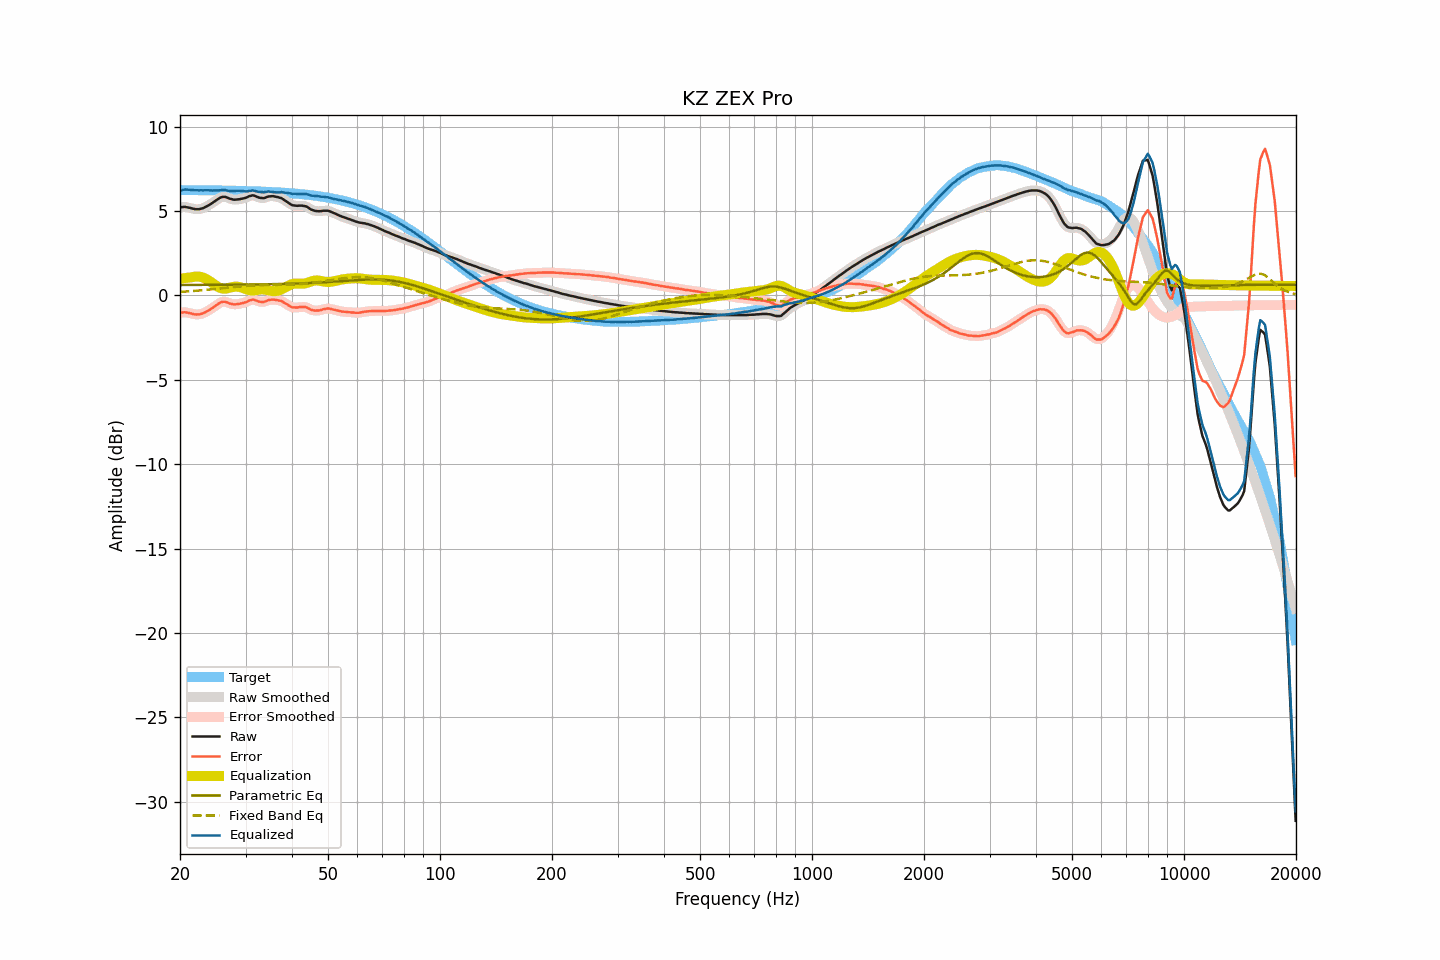

Source data for this figure (header and first rows):
frequency, raw, smoothed, error, error_smoothed, equalization, parametric_eq, fixed_band_eq, equalized_raw, equalized_smoothed, target
20.00, 5.21, 5.21, -1.03, -1.03, 0.99, 0.62, 0.21, 6.20, 6.20, 6.24
20.20, 5.23, 5.23, -1.01, -1.01, 1.00, 0.62, 0.21, 6.23, 6.23, 6.24
20.40, 5.24, 5.24, -1.00, -1.00, 1.02, 0.62, 0.22, 6.26, 6.26, 6.24
20.61, 5.25, 5.24, -0.99, -1.00, 1.03, 0.62, 0.23, 6.28, 6.27, 6.24
20.81, 5.23, 5.23, -1.01, -1.01, 1.04, 0.62, 0.23, 6.27, 6.27, 6.24
21.02, 5.21, 5.21, -1.03, -1.03, 1.05, 0.62, 0.24, 6.26, 6.27, 6.24
21.23, 5.19, 5.19, -1.05, -1.05, 1.06, 0.62, 0.25, 6.25, 6.25, 6.24
21.44, 5.17, 5.17, -1.07, -1.07, 1.07, 0.62, 0.25, 6.24, 6.24, 6.24
21.66, 5.14, 5.14, -1.10, -1.10, 1.09, 0.62, 0.26, 6.23, 6.23, 6.24
21.87, 5.12, 5.12, -1.12, -1.11, 1.11, 0.62, 0.27, 6.23, 6.23, 6.24
22.09, 5.11, 5.11, -1.13, -1.13, 1.12, 0.62, 0.28, 6.23, 6.23, 6.24
22.31, 5.11, 5.11, -1.13, -1.13, 1.12, 0.62, 0.28, 6.23, 6.23, 6.24
22.54, 5.11, 5.12, -1.12, -1.12, 1.11, 0.62, 0.29, 6.22, 6.23, 6.23
22.76, 5.14, 5.13, -1.09, -1.10, 1.09, 0.62, 0.30, 6.23, 6.23, 6.23
22.99, 5.16, 5.16, -1.07, -1.07, 1.07, 0.62, 0.31, 6.23, 6.23, 6.23
23.22, 5.20, 5.20, -1.03, -1.03, 1.03, 0.63, 0.32, 6.23, 6.23, 6.23
23.45, 5.25, 5.25, -0.98, -0.98, 0.98, 0.63, 0.33, 6.24, 6.23, 6.23
23.69, 5.30, 5.30, -0.93, -0.93, 0.93, 0.63, 0.34, 6.23, 6.23, 6.23
23.92, 5.35, 5.35, -0.88, -0.88, 0.87, 0.63, 0.35, 6.23, 6.23, 6.23
24.16, 5.41, 5.41, -0.82, -0.82, 0.81, 0.63, 0.36, 6.22, 6.22, 6.23
24.40, 5.47, 5.47, -0.75, -0.75, 0.75, 0.63, 0.36, 6.22, 6.22, 6.23
24.65, 5.54, 5.54, -0.68, -0.68, 0.68, 0.63, 0.37, 6.22, 6.22, 6.23
24.89, 5.61, 5.61, -0.61, -0.62, 0.61, 0.63, 0.38, 6.22, 6.22, 6.22
25.14, 5.67, 5.67, -0.55, -0.55, 0.54, 0.63, 0.39, 6.22, 6.22, 6.22
25.39, 5.73, 5.74, -0.49, -0.48, 0.49, 0.63, 0.41, 6.22, 6.22, 6.22
25.65, 5.79, 5.79, -0.43, -0.43, 0.44, 0.63, 0.42, 6.24, 6.23, 6.22
25.91, 5.83, 5.83, -0.39, -0.39, 0.42, 0.63, 0.43, 6.25, 6.24, 6.22
26.16, 5.84, 5.84, -0.38, -0.37, 0.40, 0.63, 0.44, 6.24, 6.24, 6.22
26.43, 5.84, 5.84, -0.37, -0.38, 0.40, 0.63, 0.45, 6.24, 6.24, 6.21
26.69, 5.81, 5.81, -0.40, -0.40, 0.41, 0.63, 0.46, 6.22, 6.22, 6.21
26.96, 5.77, 5.77, -0.44, -0.44, 0.43, 0.63, 0.47, 6.21, 6.21, 6.21
27.23, 5.73, 5.74, -0.48, -0.47, 0.46, 0.63, 0.48, 6.19, 6.20, 6.21
27.50, 5.71, 5.70, -0.50, -0.50, 0.48, 0.64, 0.49, 6.19, 6.19, 6.21
27.77, 5.68, 5.68, -0.53, -0.52, 0.50, 0.64, 0.50, 6.18, 6.19, 6.21
28.05, 5.67, 5.68, -0.53, -0.53, 0.52, 0.64, 0.51, 6.19, 6.19, 6.20
28.33, 5.68, 5.68, -0.52, -0.52, 0.52, 0.64, 0.52, 6.20, 6.20, 6.20
28.62, 5.69, 5.69, -0.51, -0.51, 0.51, 0.64, 0.52, 6.20, 6.20, 6.20
28.90, 5.70, 5.70, -0.50, -0.49, 0.50, 0.64, 0.53, 6.20, 6.20, 6.20
29.19, 5.72, 5.72, -0.47, -0.48, 0.48, 0.64, 0.54, 6.20, 6.20, 6.19
29.48, 5.74, 5.74, -0.45, -0.45, 0.45, 0.64, 0.55, 6.19, 6.19, 6.19
29.78, 5.76, 5.76, -0.43, -0.43, 0.41, 0.64, 0.56, 6.17, 6.17, 6.19
30.08, 5.79, 5.80, -0.40, -0.39, 0.38, 0.64, 0.56, 6.17, 6.17, 6.19
30.38, 5.83, 5.83, -0.35, -0.35, 0.34, 0.65, 0.57, 6.17, 6.17, 6.18
30.68, 5.88, 5.87, -0.30, -0.31, 0.32, 0.65, 0.58, 6.20, 6.19, 6.18
30.99, 5.90, 5.91, -0.28, -0.27, 0.30, 0.65, 0.58, 6.20, 6.21, 6.18
31.30, 5.93, 5.92, -0.25, -0.25, 0.29, 0.65, 0.59, 6.22, 6.21, 6.18
31.61, 5.92, 5.91, -0.25, -0.26, 0.29, 0.65, 0.59, 6.21, 6.20, 6.17
31.93, 5.88, 5.88, -0.29, -0.29, 0.30, 0.65, 0.60, 6.18, 6.19, 6.17
32.24, 5.84, 5.84, -0.33, -0.32, 0.32, 0.65, 0.60, 6.16, 6.16, 6.17
32.57, 5.80, 5.81, -0.36, -0.36, 0.34, 0.65, 0.60, 6.14, 6.14, 6.16
32.89, 5.78, 5.78, -0.38, -0.38, 0.35, 0.66, 0.61, 6.13, 6.13, 6.16
33.22, 5.77, 5.77, -0.38, -0.39, 0.36, 0.66, 0.61, 6.13, 6.12, 6.16
33.55, 5.76, 5.77, -0.39, -0.38, 0.35, 0.66, 0.61, 6.12, 6.13, 6.15
33.89, 5.79, 5.79, -0.36, -0.35, 0.34, 0.66, 0.61, 6.13, 6.14, 6.15
34.23, 5.83, 5.82, -0.31, -0.32, 0.32, 0.66, 0.62, 6.15, 6.15, 6.14
34.57, 5.86, 5.86, -0.28, -0.28, 0.30, 0.66, 0.62, 6.16, 6.16, 6.14
34.92, 5.87, 5.87, -0.26, -0.26, 0.28, 0.67, 0.62, 6.15, 6.15, 6.13
35.27, 5.88, 5.88, -0.25, -0.25, 0.26, 0.67, 0.62, 6.14, 6.14, 6.13
35.62, 5.88, 5.88, -0.24, -0.25, 0.25, 0.67, 0.62, 6.13, 6.13, 6.12
35.97, 5.86, 5.86, -0.26, -0.26, 0.25, 0.67, 0.62, 6.11, 6.12, 6.12
... 635 more rows
